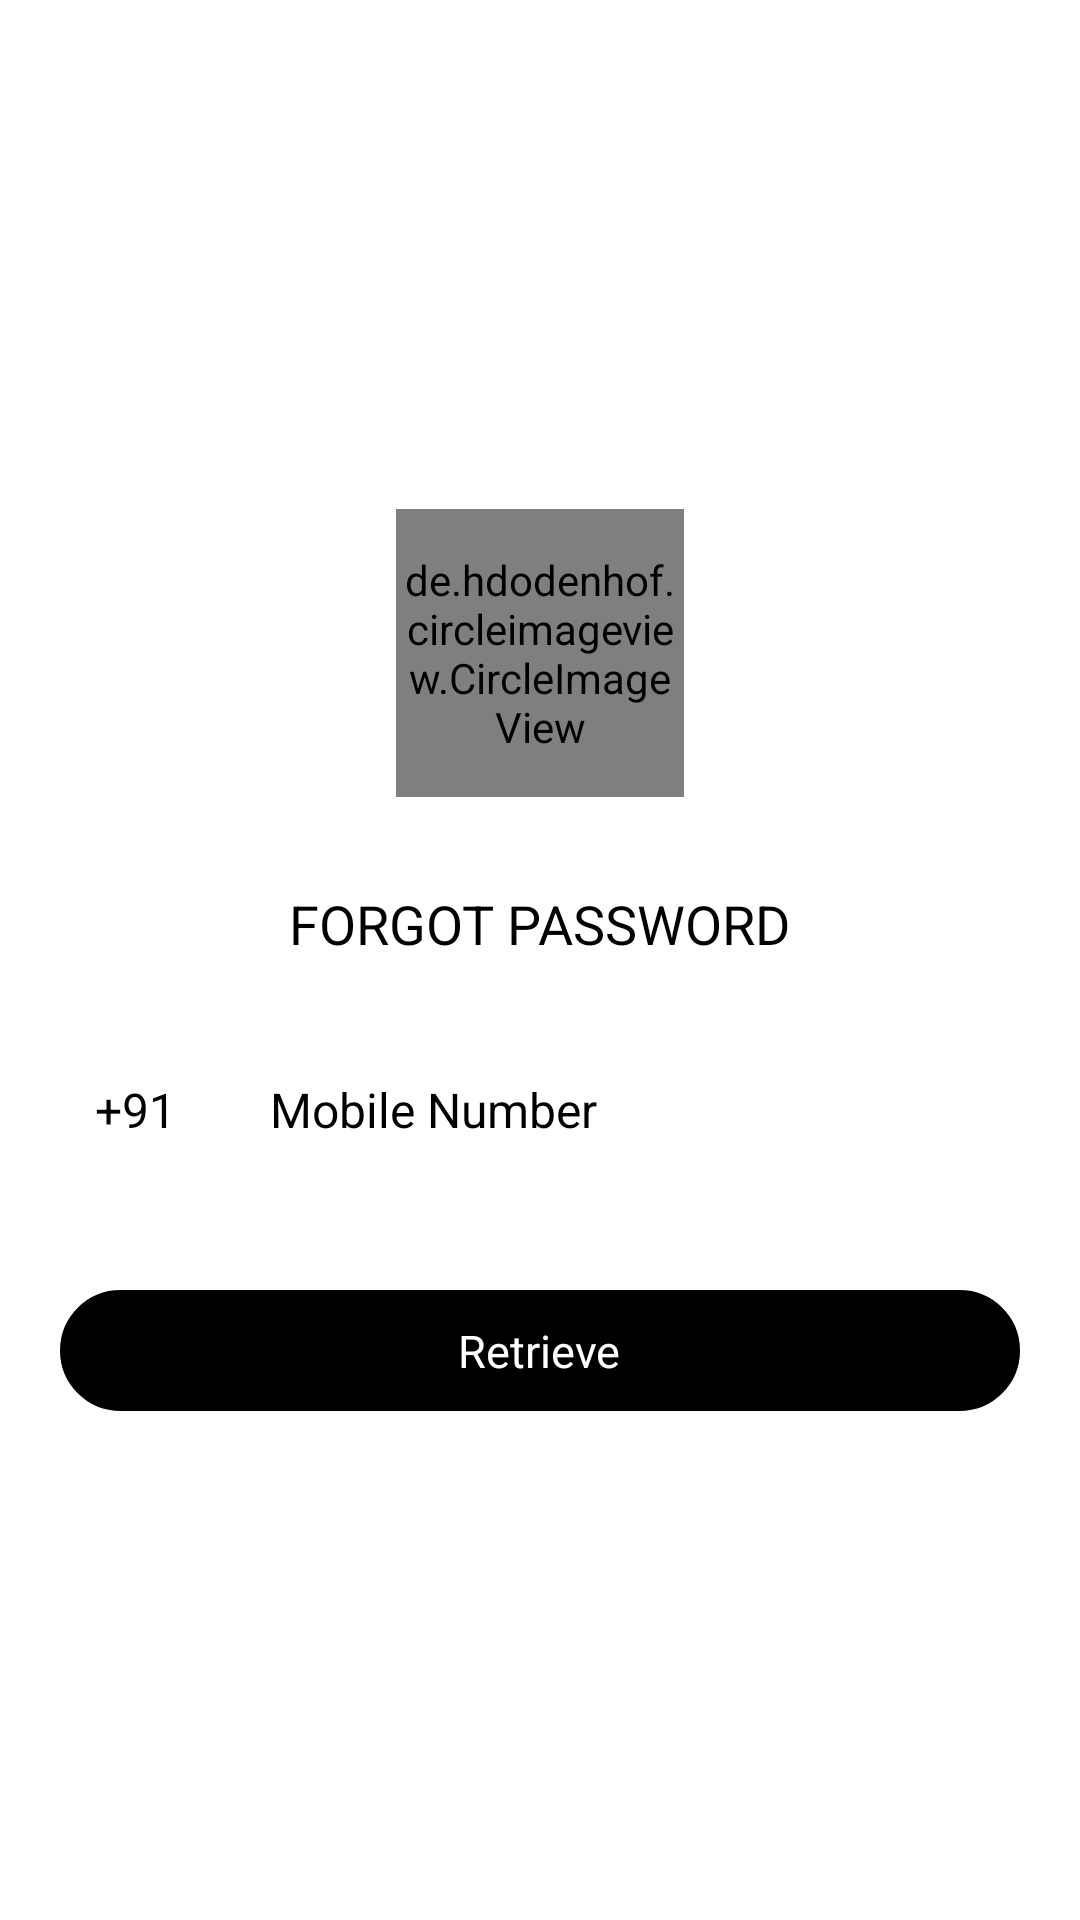

This screen was rendered from an Android layout file. Write that file and the resources it references.
<!-- AndroidManifest.xml: application theme AppTheme -->
<!-- res/layout/activity_forgot.xml -->
<?xml version="1.0" encoding="utf-8"?>
<RelativeLayout xmlns:android="http://schemas.android.com/apk/res/android"
    android:layout_width="match_parent"
    android:layout_height="match_parent"
    android:background="@color/white"
    xmlns:app="http://schemas.android.com/apk/res-auto">



    <RelativeLayout
        android:layout_width="match_parent"
        android:layout_height="wrap_content"
        android:padding="@dimen/margin_20"
        android:layout_centerVertical="true"
        android:layout_alignParentLeft="true"
        android:layout_alignParentStart="true">


        <de.hdodenhof.circleimageview.CircleImageView
            android:id="@+id/img_logo"
            android:layout_width="96dp"
            android:layout_height="96dp"
            android:src="@drawable/app_icon"
            android:layout_centerHorizontal="true" />


        <TextView
            android:id="@+id/txt_for_pass_logo"
            android:layout_width="wrap_content"
            android:layout_height="wrap_content"
            android:layout_below="@+id/img_logo"
            android:layout_centerHorizontal="true"
            android:layout_marginTop="@dimen/margin_30"
            android:text="@string/forgot_password_logo"
            android:textColor="@color/black"
            android:textSize="@dimen/font_18"/>

        <LinearLayout
            android:layout_width="match_parent"
            android:layout_height="wrap_content"
            android:layout_below="@+id/txt_for_pass_logo"
            android:layout_marginTop="@dimen/margin_30"
            android:orientation="vertical">

            <RelativeLayout
                android:layout_width="match_parent"
                android:layout_height="wrap_content">
                <LinearLayout
                    android:layout_width="match_parent"
                    android:layout_height="wrap_content"
                    android:orientation="horizontal">
                    <TextView
                        android:id="@+id/edit_country_code"
                        android:layout_width="50dp"
                        android:layout_height="40dp"
                        android:text="+91"
                        android:gravity="center"
                        android:background="@android:color/transparent"
                        android:drawablePadding="@dimen/margin_10"
                        android:textColor="@color/black"
                        android:textSize="@dimen/font_16" />

                    <EditText
                        android:id="@+id/et_number"
                        android:layout_width="match_parent"
                        android:layout_height="40dp"
                        android:textColor="@color/white"
                        android:hint="Mobile Number"
                        android:layout_alignParentRight="true"
                        android:textSize="@dimen/font_16"
                        android:inputType="number"
                        android:layout_marginLeft="@dimen/margin_20"
                        android:layout_centerVertical="true"
                        android:background="@android:color/transparent"
                        android:textColorHint="@color/black"
                        android:singleLine="true"/>
                </LinearLayout>

            </RelativeLayout>
            <ImageView
                android:layout_width="match_parent"
                android:layout_height="wrap_content"
                android:src="@drawable/textbox_bottom_line"
                android:layout_marginTop="@dimen/margin_10"
                android:scaleType="fitXY"/>


            <RelativeLayout
                android:id="@+id/layout_retrive_password"
                android:layout_width="match_parent"
                android:layout_height="wrap_content"
                android:background="@drawable/rounded_border"
                android:layout_marginTop="@dimen/margin_30"
                android:padding="@dimen/margin_10"
                android:minWidth="@dimen/height_200"
                android:layout_gravity="center">

                <TextView
                    android:id="@+id/txt_retrive_password"
                    android:layout_width="wrap_content"
                    android:layout_height="wrap_content"
                    android:textSize="@dimen/font_15"
                    android:text="@string/retrive_password"
                    android:layout_centerInParent="true"
                    android:textColor="@color/white"
                    android:layout_marginRight="@dimen/margin_5"
                    android:layout_marginLeft="@dimen/margin_5"/>

            </RelativeLayout>

        </LinearLayout>
    </RelativeLayout>

    <RelativeLayout
        android:id="@+id/header"
        android:layout_width="match_parent"
        android:layout_height="@dimen/height_50"
        android:layout_alignParentTop="true"
        android:layout_alignParentLeft="true"
        android:layout_alignParentStart="true">

        <RelativeLayout
            android:id="@+id/layout_back_arrow"
            android:layout_width="wrap_content"
            android:layout_height="match_parent"
            android:paddingRight="@dimen/margin_15">
            <ImageView
                android:layout_width="wrap_content"
                android:layout_height="wrap_content"
                android:src="@drawable/navigation_arrow"
                android:layout_centerVertical="true"
                android:layout_marginLeft="@dimen/margin_15"/>
        </RelativeLayout>


    </RelativeLayout>

    <LinearLayout
        android:visibility="gone"
        android:layout_below="@id/header"
        android:id="@+id/otpLayout"
        android:layout_width="match_parent"
        android:background="@color/white"
        android:layout_height="match_parent"
        android:orientation="vertical"
        android:paddingBottom="@dimen/font_16"
        android:paddingLeft="@dimen/font_16"
        android:paddingRight="@dimen/font_16"
        android:paddingTop="@dimen/font_16">

        <TextView
            android:layout_width="wrap_content"
            android:layout_height="wrap_content"
            android:layout_marginBottom="10dp"
            android:layout_marginTop="20dp"
            android:text="Please enter 6 digit password"
            android:textColor="@color/black"/>

        <com.alimuzaffar.lib.pin.PinEntryEditText
            android:id="@+id/forgotOtp"
            android:layout_width="match_parent"
            android:layout_height="wrap_content"
            android:cursorVisible="false"
            android:inputType="number"
            android:maxLength="6"
            app:pinLineColors="@color/black"/>
    </LinearLayout>


</RelativeLayout>
<!-- resources referenced by this layout -->
<resources>
  <color name="black">#000000</color>
  <color name="white">#FFFFFF</color>
  <dimen name="font_15">15sp</dimen>
  <dimen name="font_16">16sp</dimen>
  <dimen name="font_18">18sp</dimen>
  <dimen name="height_200">200dp</dimen>
  <dimen name="height_50">50dp</dimen>
  <dimen name="margin_10">10dp</dimen>
  <dimen name="margin_15">15dp</dimen>
  <dimen name="margin_20">20dp</dimen>
  <dimen name="margin_30">30dp</dimen>
  <dimen name="margin_5">5dp</dimen>
  <!-- drawable app_icon: png bitmap (drawable, 9898 bytes) -->
  <!-- drawable rounded_border (drawable) -->
  <?xml version="1.0" encoding="utf-8"?>
  <shape xmlns:android="http://schemas.android.com/apk/res/android" >
  
      <solid android:color="@color/black" />
  
      <stroke
          android:width="3dip"
          android:color="@color/black" />
  
      <corners android:radius="100dp" />
  
      <padding
          android:bottom="0dp"
          android:left="0dp"
          android:right="0dp"
          android:top="0dp" />
  
  </shape>
  <string name="forgot_password_logo">FORGOT PASSWORD</string>
  <string name="retrive_password">Retrieve</string>
  <style name="AppTheme" parent="Theme.AppCompat.Light.NoActionBar">
          
          <item name="colorPrimary">@color/colorPrimary</item>
          <item name="colorPrimaryDark">@color/colorPrimaryDark</item>
          <item name="colorAccent">@color/colorAccent</item>
      </style>
  <color name="colorPrimary">#FFFFFF</color>
  <color name="colorPrimaryDark">#000000</color>
  <color name="colorAccent">#000000</color>
</resources>
